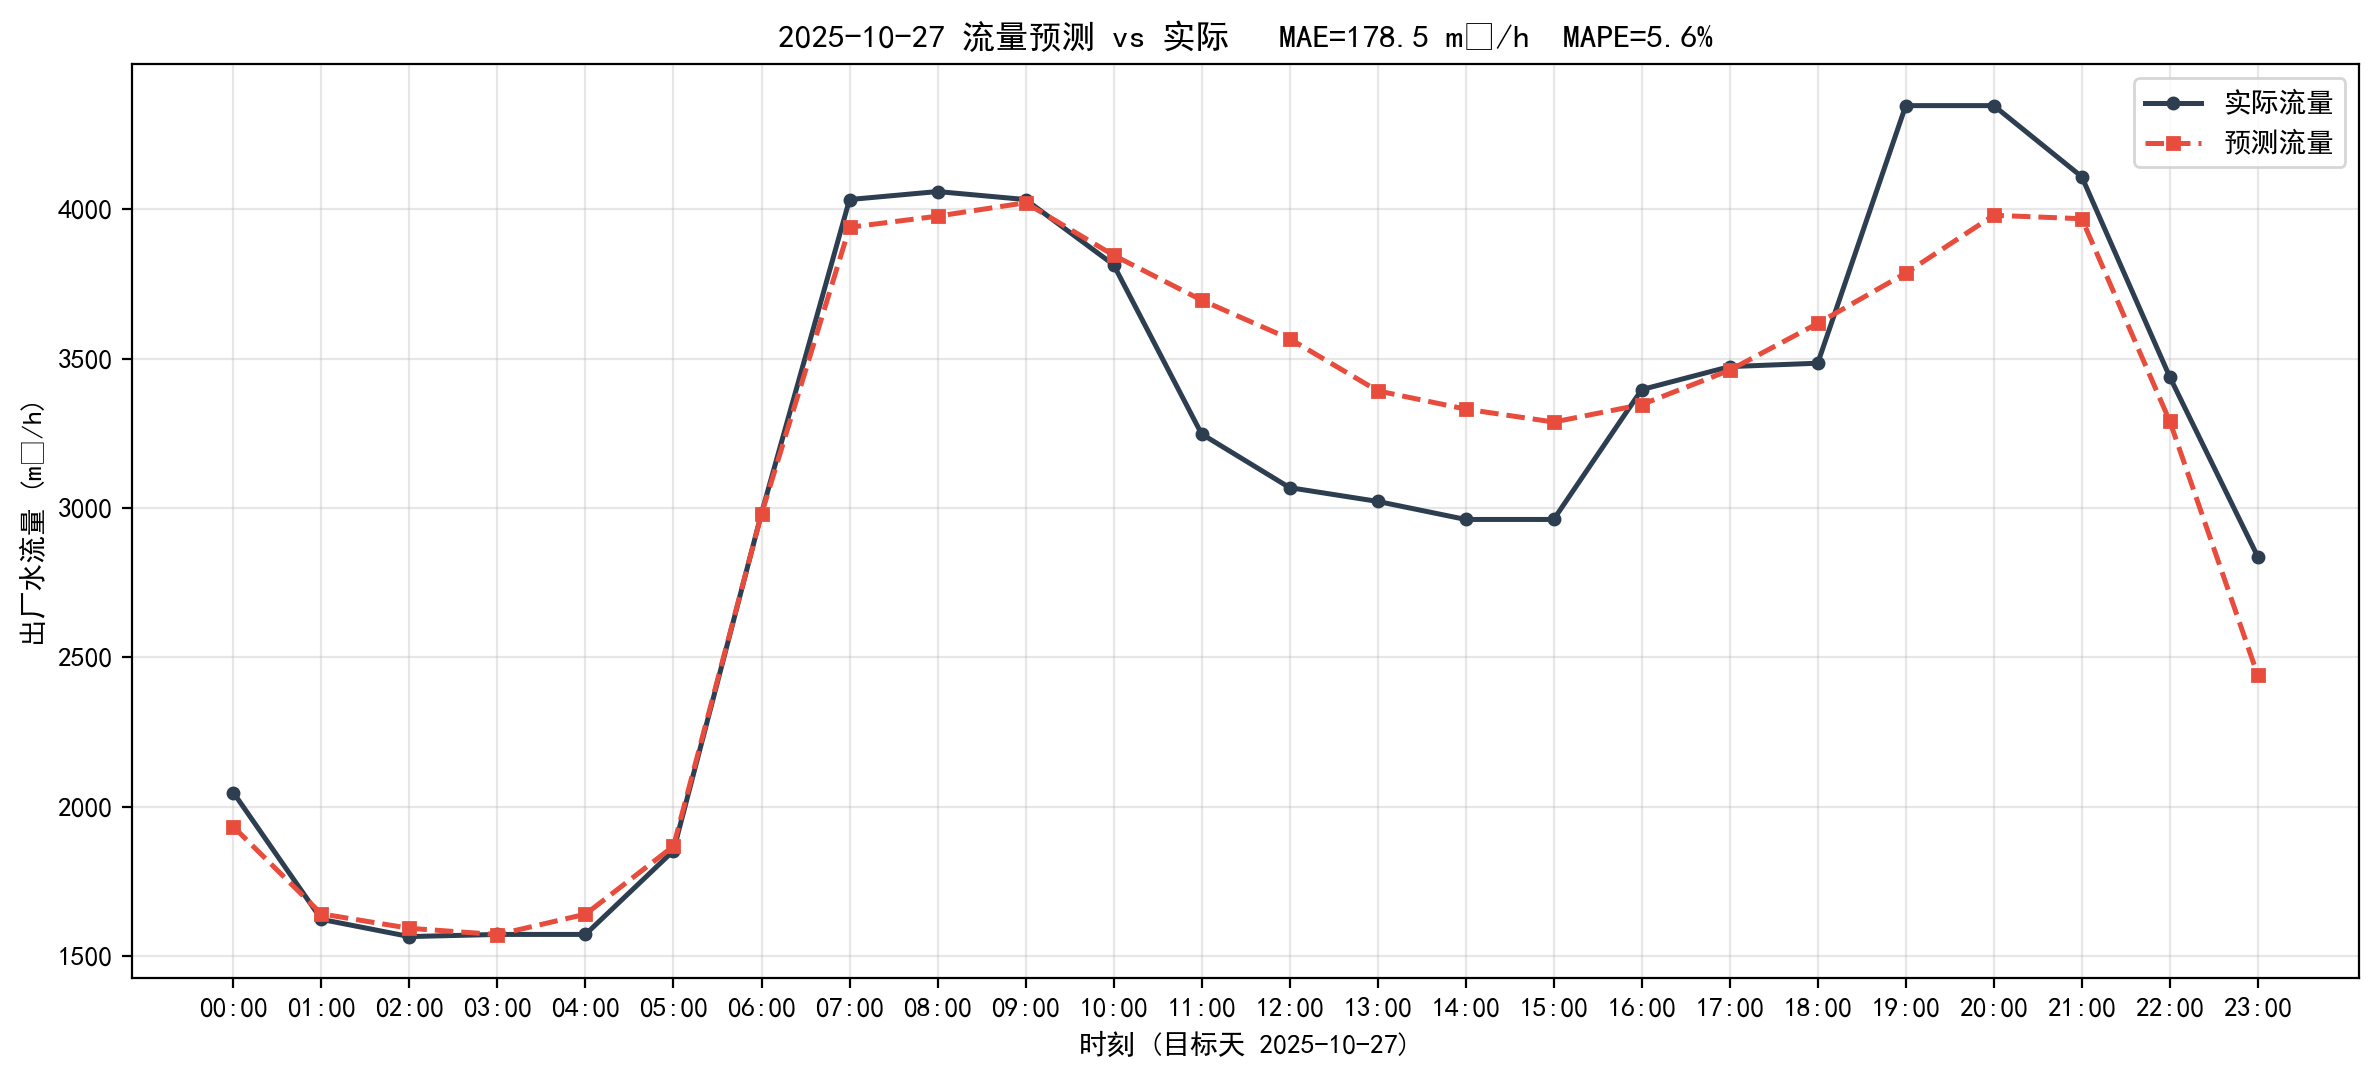

Values plotted in this chart, from the file beside it:
timestamp, actual, predict, abs_err
2025-10-27 00:00:00, 2047, 1932, 114.4
2025-10-27 01:00:00, 1622, 1640, 18.32
2025-10-27 02:00:00, 1564, 1592, 27.71
2025-10-27 03:00:00, 1572, 1571, 0.52
2025-10-27 04:00:00, 1572, 1639, 67.68
2025-10-27 05:00:00, 1852, 1867, 15.17
2025-10-27 06:00:00, 2982, 2980, 1.99
2025-10-27 07:00:00, 4032, 3939, 92.9
2025-10-27 08:00:00, 4059, 3977, 82.36
2025-10-27 09:00:00, 4032, 4022, 10.7
2025-10-27 10:00:00, 3814, 3846, 31.78
2025-10-27 11:00:00, 3247, 3696, 448.1
2025-10-27 12:00:00, 3068, 3566, 498.3
2025-10-27 13:00:00, 3022, 3392, 370.2
2025-10-27 14:00:00, 2961, 3331, 369.5
2025-10-27 15:00:00, 2961, 3287, 326.2
2025-10-27 16:00:00, 3396, 3346, 50.11
2025-10-27 17:00:00, 3473, 3461, 12.05
2025-10-27 18:00:00, 3484, 3618, 133.3
2025-10-27 19:00:00, 4347, 3786, 561
2025-10-27 20:00:00, 4347, 3980, 367.2
2025-10-27 21:00:00, 4109, 3968, 140.5
2025-10-27 22:00:00, 3438, 3290, 148.1
2025-10-27 23:00:00, 2836, 2439, 397.1
